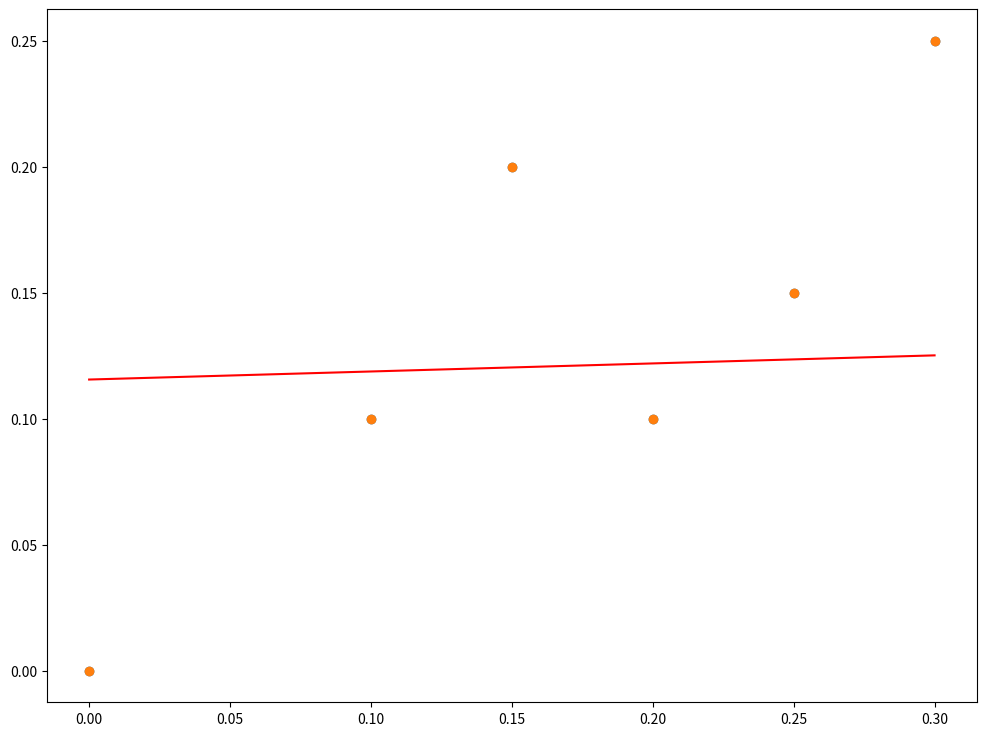

The matplotlib source for this figure:
# Making the imports
import numpy as np
import matplotlib.pyplot as plt
plt.rcParams['figure.figsize'] = (12.0, 9.0)

# Preprocessing Input data
X = np.array([0, 0.1, 0.15, 0.2, 0.25, 0.3]) 
Y = np.array([0, 0.1, 0.2, 0.1, 0.15, 0.25]) 
plt.scatter(X, Y)
plt.show()
  

# Building the model
m = 0
c = 0

L = 0.1  # The learning Rate
epochs = 10  # The number of iterations to perform gradient descent

n = float(len(X)) # Number of elements in X

# Performing Gradient Descent 
for i in range(epochs): 
    Y_pred = m*X + c  # The current predicted value of Y
    print((-2/n) * sum(X * (Y - Y_pred)))
    print((-2/n) * sum(Y - Y_pred))
    D_m = (-2/n) * sum(X * (Y - Y_pred))  # Derivative wrt m
    D_c = (-2/n) * sum(Y - Y_pred)  # Derivative wrt c
    m = m - L * D_m  # Update m
    c = c - L * D_c  # Update c
    print("m:", m, ", c:", c)
    
print (m, c)

# Making predictions
Y_pred = m*X + c

plt.scatter(X, Y)
plt.plot([min(X), max(X)], [min(Y_pred), max(Y_pred)], color='red') # predicted
plt.show()
